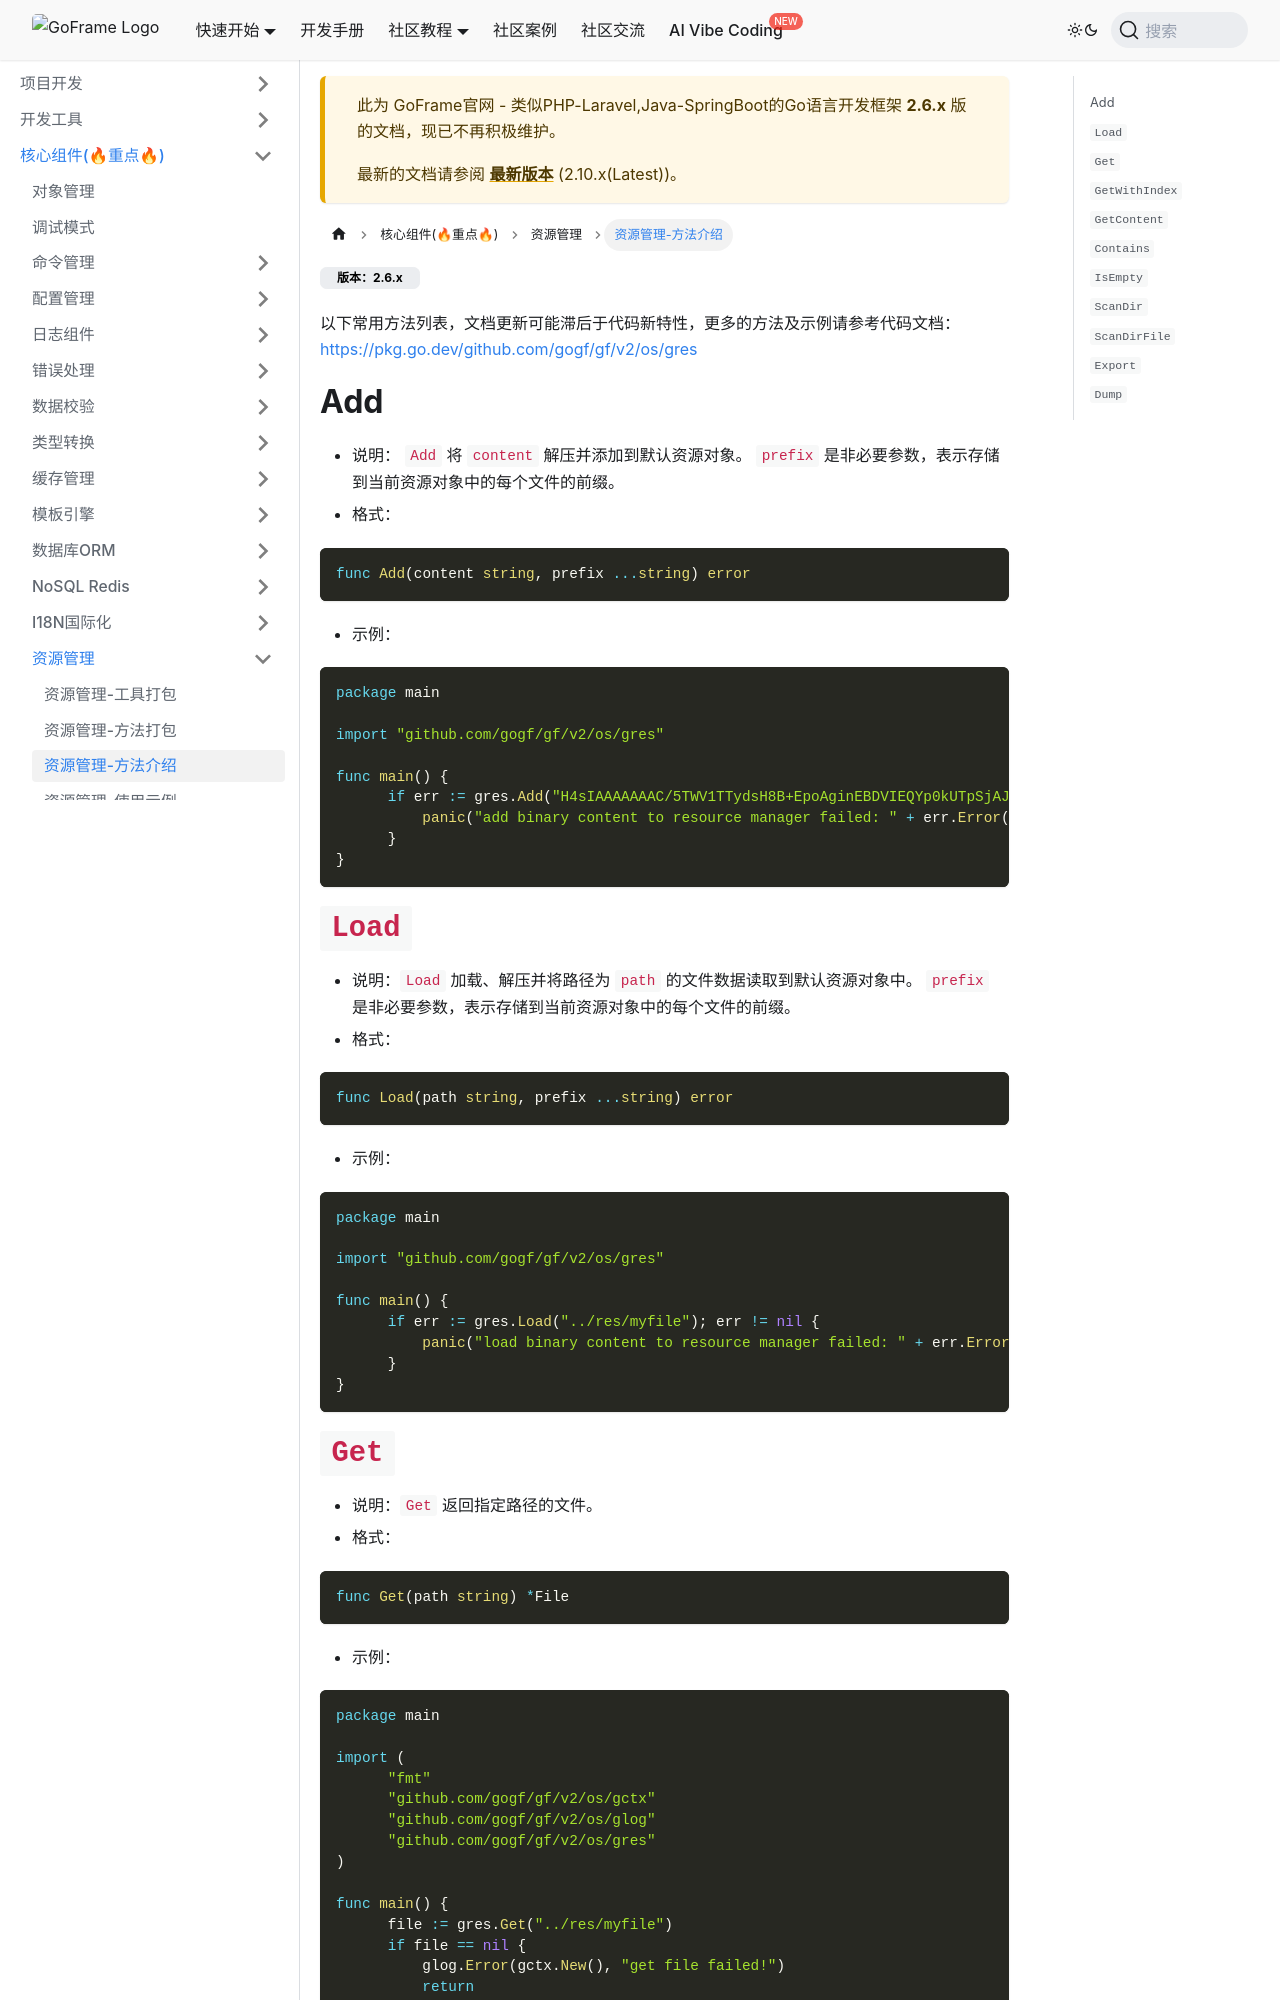

repository: gogf/gf-site · page: 2.6.x/核心组件/资源管理/资源管理-方法介绍.html · generator: docusaurus

---
slug: '/docs/core/gres-funcs'
title: '资源管理-方法介绍'
sidebar_position: 2
hide_title: true
keywords: [GoFrame,资源管理,方法介绍,Add,Load,Get,GetWithIndex,GetContent,Contains,ScanDir]
description: '全面介绍`GoFrame`框架资源管理组件`gres`的常用方法。详细讲解`Add`方法用于添加压缩内容到资源对象，`Load`方法用于加载文件数据，`Get`方法返回指定路径文件，`GetWithIndex`用于目录索引文件搜索（适用于`HTTP`静态服务），`GetContent`直接返回文件内容，`Contains`检查资源是否存在，`ScanDir`等方法用于扫描目录中的文件。每个方法都提供了完整的函数签名和实际代码示例，帮助开发者掌握资源管理操作。'
---
:::tip
以下常用方法列表，文档更新可能滞后于代码新特性，更多的方法及示例请参考代码文档： [https://pkg.go.dev/github.com/gogf/gf/v2/os/gres](https://pkg.go.dev/github.com/gogf/gf/v2/os/gres)
:::
